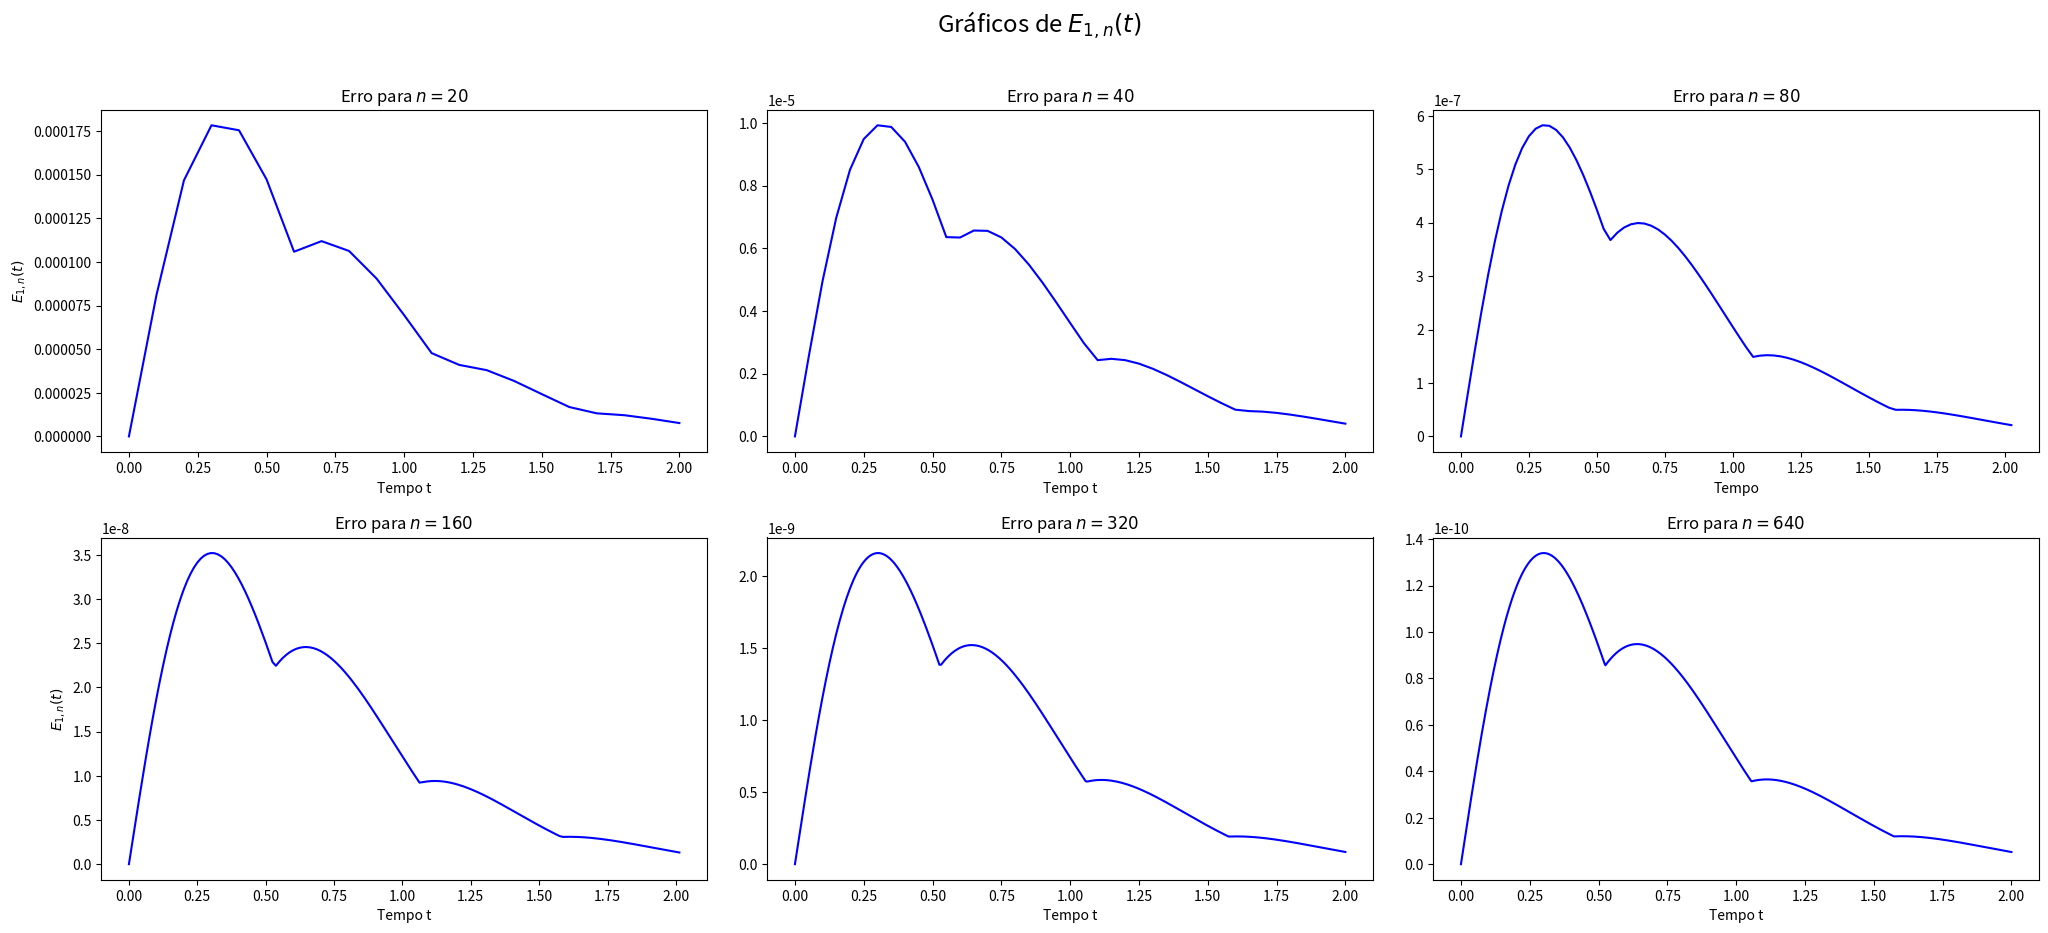
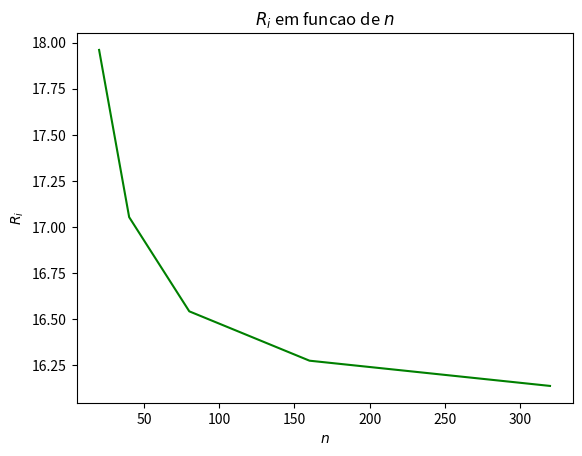
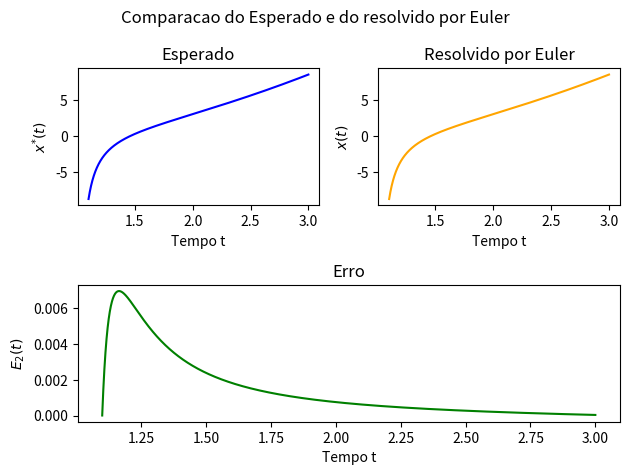

Python code for these plots, in order:
# Exercicio 1 - Teste
# MAP3122 - Métodos Numéricos e Aplicações
# Resolvido por:
# Enzo Cardeal Neves NUSP - 11257522
# Guilherme Mariano S.F NUSP - 11257539

import numpy as np
import matplotlib.pyplot as plt
import matplotlib.image as mpimg
import matplotlib.gridspec as gridspec

# Valores globais para Runge-Kutta 4
A = np.array([[-2,-1,-1,-2],[1,-2,2,-1],[-1,-2,-2,-1],[2,-1,1,-2]])

# Valores globais para euler
t = np.linspace(1.1, 3.0, 5000)
x = t**2 + 1/(1-t)

# Funcoes Runge Kutta
def funcao_kutta4(t,x):
    funcao = np.dot(A,x)
    return funcao

def funcao_exata_kutta4(t):
    funcao = []
    funcao_1 =  np.e**(-t)*np.sin(t) + np.e**(-3*t)*np.cos(3*t)
    funcao_2 =  np.e**(-t)*np.cos(t) + np.e**(-3*t)*np.sin(3*t)
    funcao_3 = -np.e**(-t)*np.sin(t) + np.e**(-3*t)*np.cos(3*t)
    funcao_4 = -np.e**(-t)*np.cos(t) + np.e**(-3*t)*np.sin(3*t)

    funcao.extend([funcao_1,funcao_2,funcao_3,funcao_4])
    return(funcao)

# Funcoes Euler
def funcao_euler(t,x):
    return 2*t+(x-t**2)**2

def funcao_exata_euler(t):
    return t**2 + 1/(1-t)

# Metodo de Runge Kutta 4

# retorna somatoria CpKp
def funcao_phi(t,x,h):
    # coeficientes
    k1 = h*funcao_kutta4(t,x)
    k2 = h*funcao_kutta4(t+h/2,x+k1/2)
    k3 = h*funcao_kutta4(t+h/2,x+k2/2)
    k4 = h*funcao_kutta4(t+h,x+k3)

    k_total = (k1)/6+(k2)/3+(k3)/3+(k4)/6
    return(k_total)

# Realiza o algoritmo de Runge Kutta 4
def runge_kutta4(t_inicial, t_final, x_inicial, n):
    solucao = []
    solucao = np.insert(solucao, len(solucao), t_inicial)
    solucao = np.insert(solucao, len(solucao), x_inicial)

    h = (t_final - t_inicial)/n

    tn = t_inicial
    xn = x_inicial

    while tn < t_final:
        v_aux = []
        
        xn1 = xn + funcao_phi(tn,xn,h)
        xn = xn1

        tn += h
        
        v_aux.append(tn)
        v_aux.extend(xn)
        solucao = np.vstack((solucao, v_aux))
        
        
    return(solucao)

# Funcao que devolve E1,n(t) := max 1<i<4 |xi*(t) - xi(t)|
def erro_kutta4(solucao):
    erro = []
    for i in range (len(solucao)):
        dif_abs =-1
        for j in range(1,5):   
            t = solucao[i,0]
            dif_abs = max(dif_abs, abs(solucao[i,j] - funcao_exata_kutta4(t)[j-1]))
        if(i == 0):
            erro.extend([t, dif_abs])
        else:
            erro = np.vstack((erro, [t,dif_abs]))
    return(erro)
    
# Devolve a lista de erros com n igual a 20,40,80,160,320 e 640
def lista_erro_rk4():
    n = [20,40,80,160,320,640]
    
    erro_1 = erro_kutta4(runge_kutta4(0, 2, [1,1,1,-1], n[0]))
    erro_2 = erro_kutta4(runge_kutta4(0, 2, [1,1,1,-1], n[1]))
    erro_3 = erro_kutta4(runge_kutta4(0, 2, [1,1,1,-1], n[2]))
    erro_4 = erro_kutta4(runge_kutta4(0, 2, [1,1,1,-1], n[3]))
    erro_5 = erro_kutta4(runge_kutta4(0, 2, [1,1,1,-1], n[4]))
    erro_6 = erro_kutta4(runge_kutta4(0, 2, [1,1,1,-1], n[5]))

    erro = [erro_1, erro_2, erro_3, erro_4, erro_5, erro_6]

    return(erro)

# Funcao que plota o erro de Runge Kutta e tambem salva
def plota_erro():
    erro = lista_erro_rk4()
    n = [20,40,80,160,320,640]
    #tamanho = len(erro)

    gs = gridspec.GridSpec(2, 3)
    gs.update(wspace=.1, hspace=.25)
    fig = plt.figure(figsize=(25, 10))
    fig.suptitle('Gráficos de $E_{1, n}(t)$', size='xx-large')

    ax1 = plt.subplot(gs[0, 0])
    ax1 = ax1.set_title('Erro para $n=20$')
    plt.plot(erro[0][:, 0], erro[0][:, 1], c='blue')
    plt.xlabel('Tempo t')
    plt.ylabel('$E_{1, n}(t)$')

    ax2 = plt.subplot(gs[0, 1])
    ax2 = ax2.set_title('Erro para $n=40$')
    plt.plot(erro[1][:, 0], erro[1][:, 1], c='blue')
    plt.xlabel('Tempo t')

    ax3 = plt.subplot(gs[0, 2])
    ax3 = ax3.set_title('Erro para $n=80$')
    plt.plot(erro[2][:, 0], erro[2][:, 1], c='blue')
    plt.xlabel('Tempo')

    ax4 = plt.subplot(gs[1, 0])
    ax4 = ax4.set_title('Erro para $n=160$')
    plt.plot(erro[3][:, 0], erro[3][:, 1], c='blue')
    plt.xlabel('Tempo t')
    plt.ylabel('$E_{1, n}(t)$')

    ax5 = plt.subplot(gs[1, 1])
    ax5 = ax5.set_title('Erro para $n=320$')
    plt.plot(erro[4][:, 0], erro[4][:, 1], c='blue')
    plt.xlabel('Tempo t')

    ax6 = plt.subplot(gs[1, 2])
    ax6 = ax6.set_title('Erro para $n=640$')
    plt.plot(erro[5][:, 0], erro[5][:, 1], c='blue')
    plt.xlabel('Tempo t')

    plt.savefig("ex_1-erro-runge-kuttan_4", dpi=300)
    print("Gráficos dos Erros de RK4 gerados. Imagem Salva!")

# Funcao que calcula e plota o R
def calcula_R_rk4():
    erro = lista_erro_rk4()
    R_i = []
    delta_n = [20, 40, 80, 160, 320]
    for i in range(5):
        div_maxima = (np.amax(erro[i], axis=0)[1])/(np.amax(erro[i+1], axis=0)[1])
        print(div_maxima)
        R_i.append(div_maxima)

    fig, ax = plt.subplots()
    ax.plot(delta_n, R_i, color='green')
    ax.set_title("$R_{i}$ em funcao de $n$")
    ax.set_xlabel('$n$')
    ax.set_ylabel('$R_{i}$')
    plt.savefig("ex_1_R_i_" +"rungekutta4_", dpi=300)
    print("Gráfico de R_i em função de n gerado. Imagem Salva!")

    

# Euler
def inv_jacob_euler(t,x, h):
    g_linha = 1-h*(2*(x-t**2))
    if g_linha != 0:
        inv_jacobiano = 1/g_linha
        return(inv_jacobiano)
    return("erro: infinito")

def g_euler(tk, x_k1, x_k, h):
    g_k1 = x_k1 - h*funcao_euler(tk, x_k1) - x_k

    return(g_k1)

def metodo_de_newton(h, tk, xk_inic):

    xk1 = xk_inic

    for l in range(7):
        Jacob_inv = inv_jacob_euler(tk, xk1, h)
        G = g_euler(tk, xk1, xk_inic, h)

        aux = xk1 - Jacob_inv*G
        xk1 = aux

    return xk1

# Metodo de Euler Implicito
def euler_implicito(t_inicial, t_final, x_inicial, n):
    h = (t_final - t_inicial)/n

    # faz a matriz solucao
    solucao = []
    solucao = np.insert(solucao, len(solucao), t_inicial)
    solucao = np.insert(solucao, len(solucao), x_inicial)

    xk = x_inicial
    tk = t_inicial + h
    
    # iteracao metodo de euler
    while tk < t_final:
        xk1 =  metodo_de_newton(h, tk,xk)

        solucao = np.vstack([solucao,[tk, xk1]])
        tk += h
        xk = xk1
        
    return(solucao)

# Funcao que calcula o erro E2(t) := |x*-x|
def erro_euler(solucao):
    erro = []
    
    for i in range (len(solucao)):
        t = solucao[i,0]
        dif_abs = abs(solucao[i,1] - funcao_exata_euler(t))

        if(i == 0):
            erro.extend([t, dif_abs])
        else:
            erro = np.vstack((erro, [t,dif_abs]))
            
    return(erro)

# Plota o grafico da solucao esperada, resolvida e do erro
def plota_grafico(solucao):
    # Calcula erro
    erro = erro_euler(solucao)

    # Cria 2x2 sub plotagem
    gs = gridspec.GridSpec(2,2)

    fig = plt.figure()
    fig.suptitle('Comparacao do Esperado e do resolvido por Euler')

    ax = plt.subplot(gs[0,0]) # linha 0, coluna 0
    ax.set_title("Esperado")
    plt.plot(t,x, c='blue')
    plt.ylabel("$x^{*}(t)$")
    plt.xlabel("Tempo t")

    ax = plt.subplot(gs[0,1]) # linha 0, coluna 1
    ax.set_title("Resolvido por Euler")
    plt.plot(solucao[:, 0], solucao[:, 1], c='orange')
    plt.ylabel("$x(t)$")
    plt.xlabel("Tempo t")

    ax = plt.subplot(gs[1, :])  # linha 1, toda a coluna
    ax.set_title("Erro")
    plt.plot(erro[:,0], erro[:,1], c='green')
    plt.ylabel("$E_{2}(t)$")
    plt.xlabel("Tempo t")

    fig.tight_layout()
    plt.savefig("ex_1_solucao_" +"euler_implicito", dpi=300)
    print("Gráficos comparando solução exata e solução calculada gerados. Imagem Salva!")

# Runge Kutta 4
plota_erro()
calcula_R_rk4()
# euler
solucao_euler = euler_implicito(1.1, 3.0, -8.79, 5000)
plota_grafico(solucao_euler)

print("Finalizado. Conferir pasta raiz para arquivos dos gráficos gerados.")


